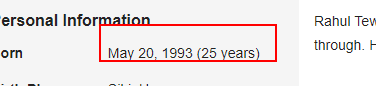
Task: Robotic Enterprise Framework
Workflow: test

Step 1: get-text from the element '* years)' in window 'Sachin Tendulkar Profile - ICC Ranking, Age, Career Info & Stats*' (chrome.exe)
